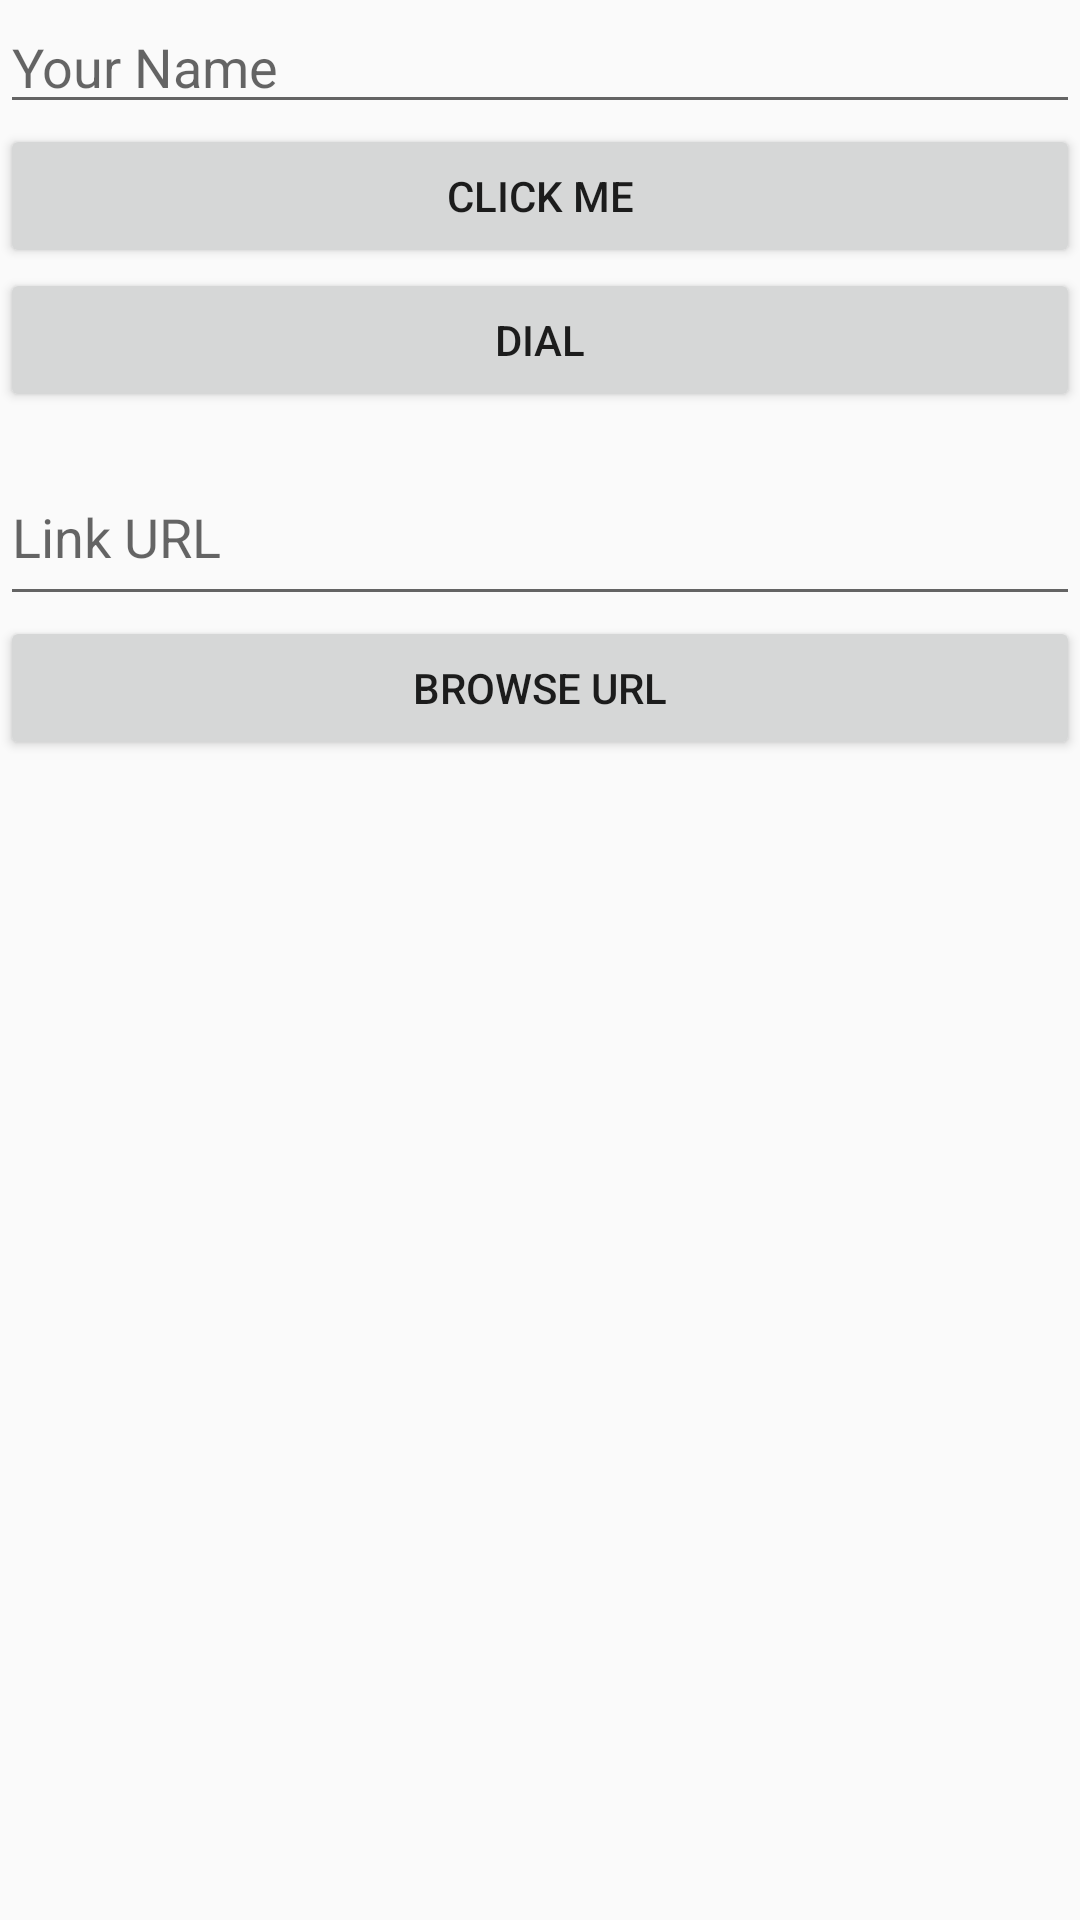

Write the Android layout XML for this screen, with the resource values it uses.
<!-- AndroidManifest.xml: application theme Theme.AppCompat.Light.DarkActionBar -->
<!-- res/layout/activity_main.xml -->
<?xml version="1.0" encoding="utf-8"?>
<androidx.constraintlayout.widget.ConstraintLayout xmlns:android="http://schemas.android.com/apk/res/android"
    xmlns:app="http://schemas.android.com/apk/res-auto"
    xmlns:tools="http://schemas.android.com/tools"
    android:layout_width="match_parent"
    android:layout_height="match_parent"
    tools:context=".MainActivity">

    <LinearLayout
        android:layout_width="match_parent"
        android:layout_height="match_parent"
        android:orientation="vertical">

        <LinearLayout
            android:layout_width="match_parent"
            android:layout_height="wrap_content"
            android:orientation="horizontal">

            <EditText
                android:id="@+id/editTextName"
                android:layout_width="wrap_content"
                android:layout_height="wrap_content"
                android:layout_weight="1"
                android:ems="10"
                android:inputType="textPersonName"
                android:hint="Your Name"
                />
        </LinearLayout>

        <LinearLayout
            android:layout_width="match_parent"
            android:layout_height="wrap_content"
            android:orientation="horizontal">

            <Button
                android:id="@+id/btnClickMe"
                android:layout_width="wrap_content"
                android:layout_height="wrap_content"
                android:layout_weight="1"
                android:text="CLICK ME" />
        </LinearLayout>

        <LinearLayout
            android:layout_width="match_parent"
            android:layout_height="60dp"
            android:orientation="horizontal">

            <Button
                android:id="@+id/btnDIAL"
                android:layout_width="wrap_content"
                android:layout_height="wrap_content"
                android:layout_weight="1"
                android:text="DIAL" />
        </LinearLayout>

        <LinearLayout
            android:layout_width="match_parent"
            android:layout_height="wrap_content"
            android:orientation="horizontal">

            <EditText
                android:id="@+id/editTextURL"
                android:layout_width="wrap_content"
                android:layout_height="56dp"
                android:layout_weight="1"
                android:ems="10"
                android:hint="Link URL"
                android:inputType="textPersonName" />
        </LinearLayout>

        <LinearLayout
            android:layout_width="match_parent"
            android:layout_height="match_parent"
            android:orientation="horizontal">

            <Button
                android:id="@+id/btnURL"
                android:layout_width="wrap_content"
                android:layout_height="wrap_content"
                android:layout_weight="1"
                android:text="BROWSE URL" />
        </LinearLayout>

    </LinearLayout>
</androidx.constraintlayout.widget.ConstraintLayout>
<!-- resources referenced by this layout -->
<resources>

</resources>
